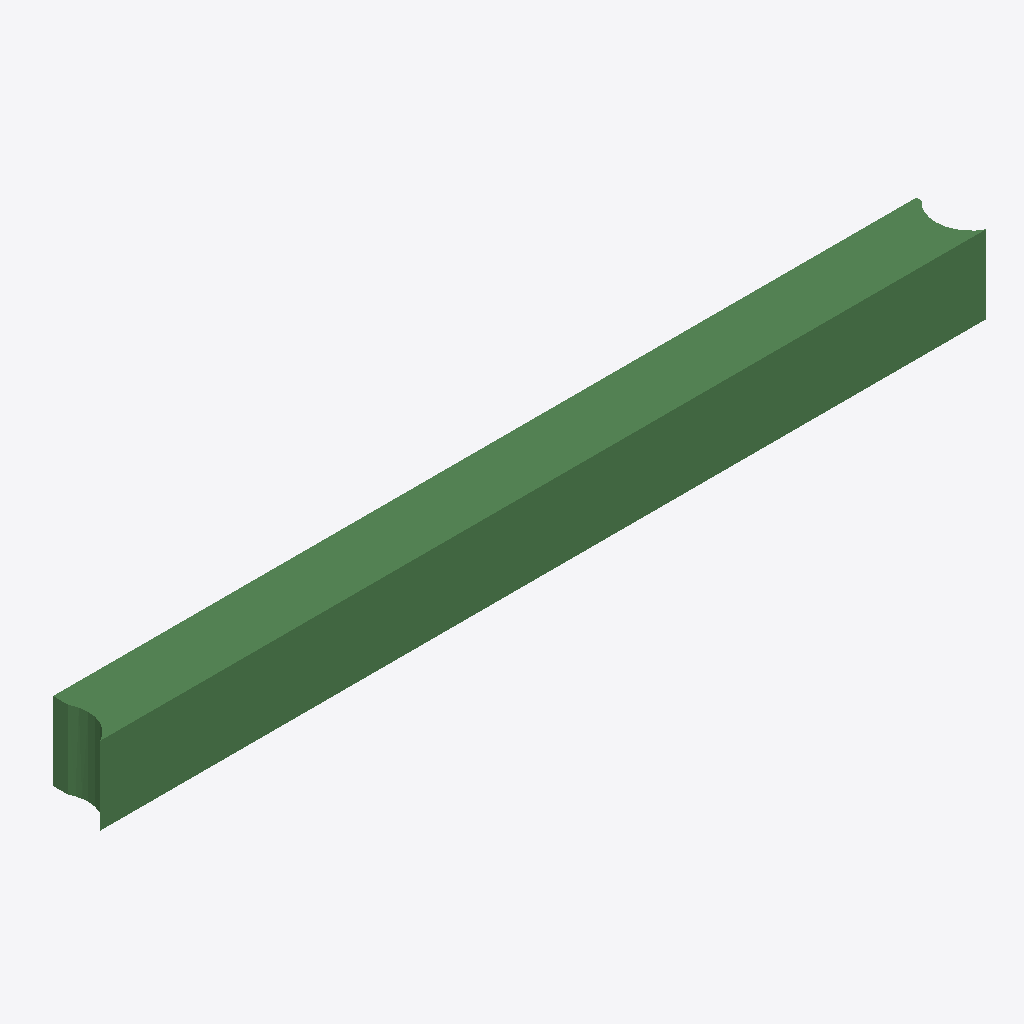
Isometric view of an IFC building model (IFC-SPF (STEP), schema IFC2X3, length unit metre), seen from the south-west, elements coloured by IFC class: 1 beam (green).
Extent 5686.6 m × 400.0 m × 500.0 m (x, y, z). Storeys (1): Default Building Storey at 0.00 m. Elements (1): 1 IfcBeam.

HEADER;
FILE_DESCRIPTION(('ViewDefinition [CoordinationView]'),'2;1');
FILE_NAME('/Users/macbook/Desktop/BIM/data/rst_advanced/IfcBeam50.ifc','2018-08-31T00:04:58-0400',('Unknown Author','info@ifctoolsproject.com'),('Unknown Organization'),'IFC Tools Project - IFC2x3 Java Toolbox','IFC2x3 Java Toolbox 2.0','Unknown Authorizer');
FILE_SCHEMA(('IFC2X3'));
ENDSEC;
DATA;
#198=IFCPROJECT('3jhemLMg19zfSGONTc6Bd6',#190,'Default Project','Description of Default Project',$,$,$,(#193),#197);
#200=IFCBUILDING('21UQzxECTAhf6nOPZhzlOq',#190,'Default Building','Description',$,#199,$,$,.ELEMENT.,$,$,$);
#201=IFCBUILDINGSTOREY('0pUy3JL45BmQTqv3B9ho9t',#190,'Default Building Storey','Description',$,#199,$,$,.ELEMENT.,$);
#1=IFCBEAM('1WrzGm1SD2ev45B_OWQ3FM',#2,'M_Concrete-Rectangular Beam:400 x 800mm:124690',$,'M_Concrete-Rectangular Beam:400 x 800mm:69975',#3,#4,'124690');
ENDSEC;
